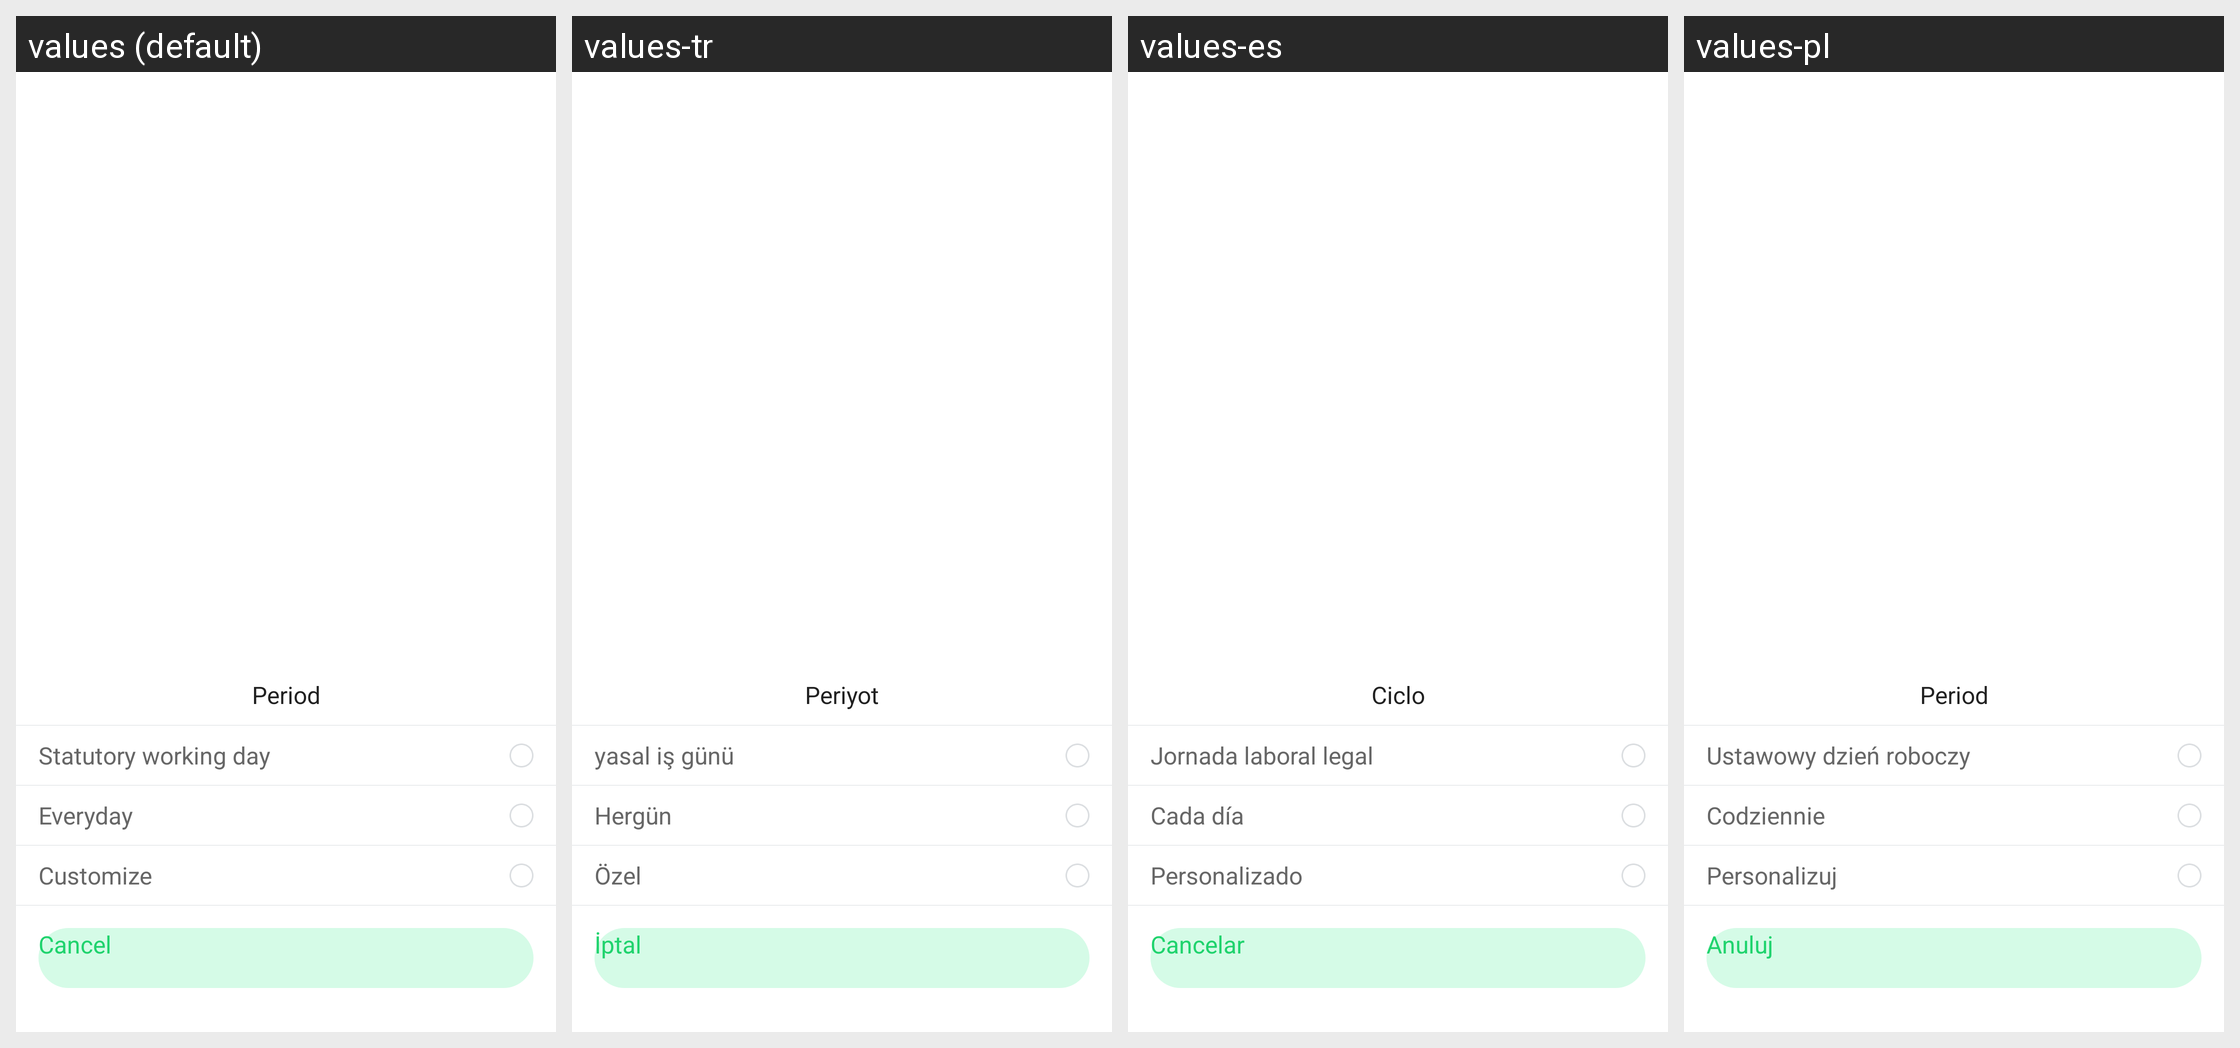

This grid shows one Android layout under several languages. Give, for every string resource on the screen, its name, the default text and each shown locale's text.
Android screen res/layout/alarm_cycle_status_dialog.xml rendered under 4 locales, left to right: values (default), values-tr, values-es, values-pl. Device: Nexus 5 (rendered at 1080×1920; each locale shown at half size, 540×960, under a caption strip naming it); theme AppTheme.
Other locales in the repository, not shown: values-af, values-am, values-ar, values-az, values-be, values-bg, values-bn, values-bs, values-ca, values-cs, values-da, values-de, values-el, values-en-rGB, values-es-rUS, values-et, values-eu, values-fa, values-fi, values-fr, values-fr-rCA, values-gl, values-gu, values-hi, values-hi-rIN, values-hr, values-hu, values-hy, values-in, values-is, values-it, values-iw, values-ja, values-ka, values-kk, values-km, values-kn, values-ko, values-ky, values-lo, values-lt, values-lv, values-mk, values-ml, values-mn, values-mr, values-ms, values-my, values-nb, values-ne, values-nl, values-pa, values-pt, values-pt-rPT, values-ro, values-ru, values-si, values-sk, values-sl, values-sq, values-sr, values-sv, values-sw, values-ta, values-te, values-th, values-tl, values-uk, values-ur, values-uz, values-vi, values-zh-rCN, values-zh-rHK, values-zh-rMO, values-zh-rTW, values-zu.
Strings drawn on this screen, with the default value and each locale's value (text and hints the layout hard-codes, and strings that could not be matched under every locale, appear in the picture but are not listed):

train_cycle
  values: Period
  values-tr: Periyot
  values-es: Ciclo
  values-pl: Period  [not translated; the default value is used]

alarm_statutory_working_day
  values: Statutory working day
  values-tr: yasal iş günü
  values-es: Jornada laboral legal
  values-pl: Ustawowy dzień roboczy

clock_everyday
  values: Everyday
  values-tr: Hergün
  values-es: Cada día
  values-pl: Codziennie

alarm_customize_cycle
  values: Customize
  values-tr: Özel
  values-es: Personalizado
  values-pl: Personalizuj

cancel
  values: Cancel
  values-tr: İptal
  values-es: Cancelar
  values-pl: Anuluj
